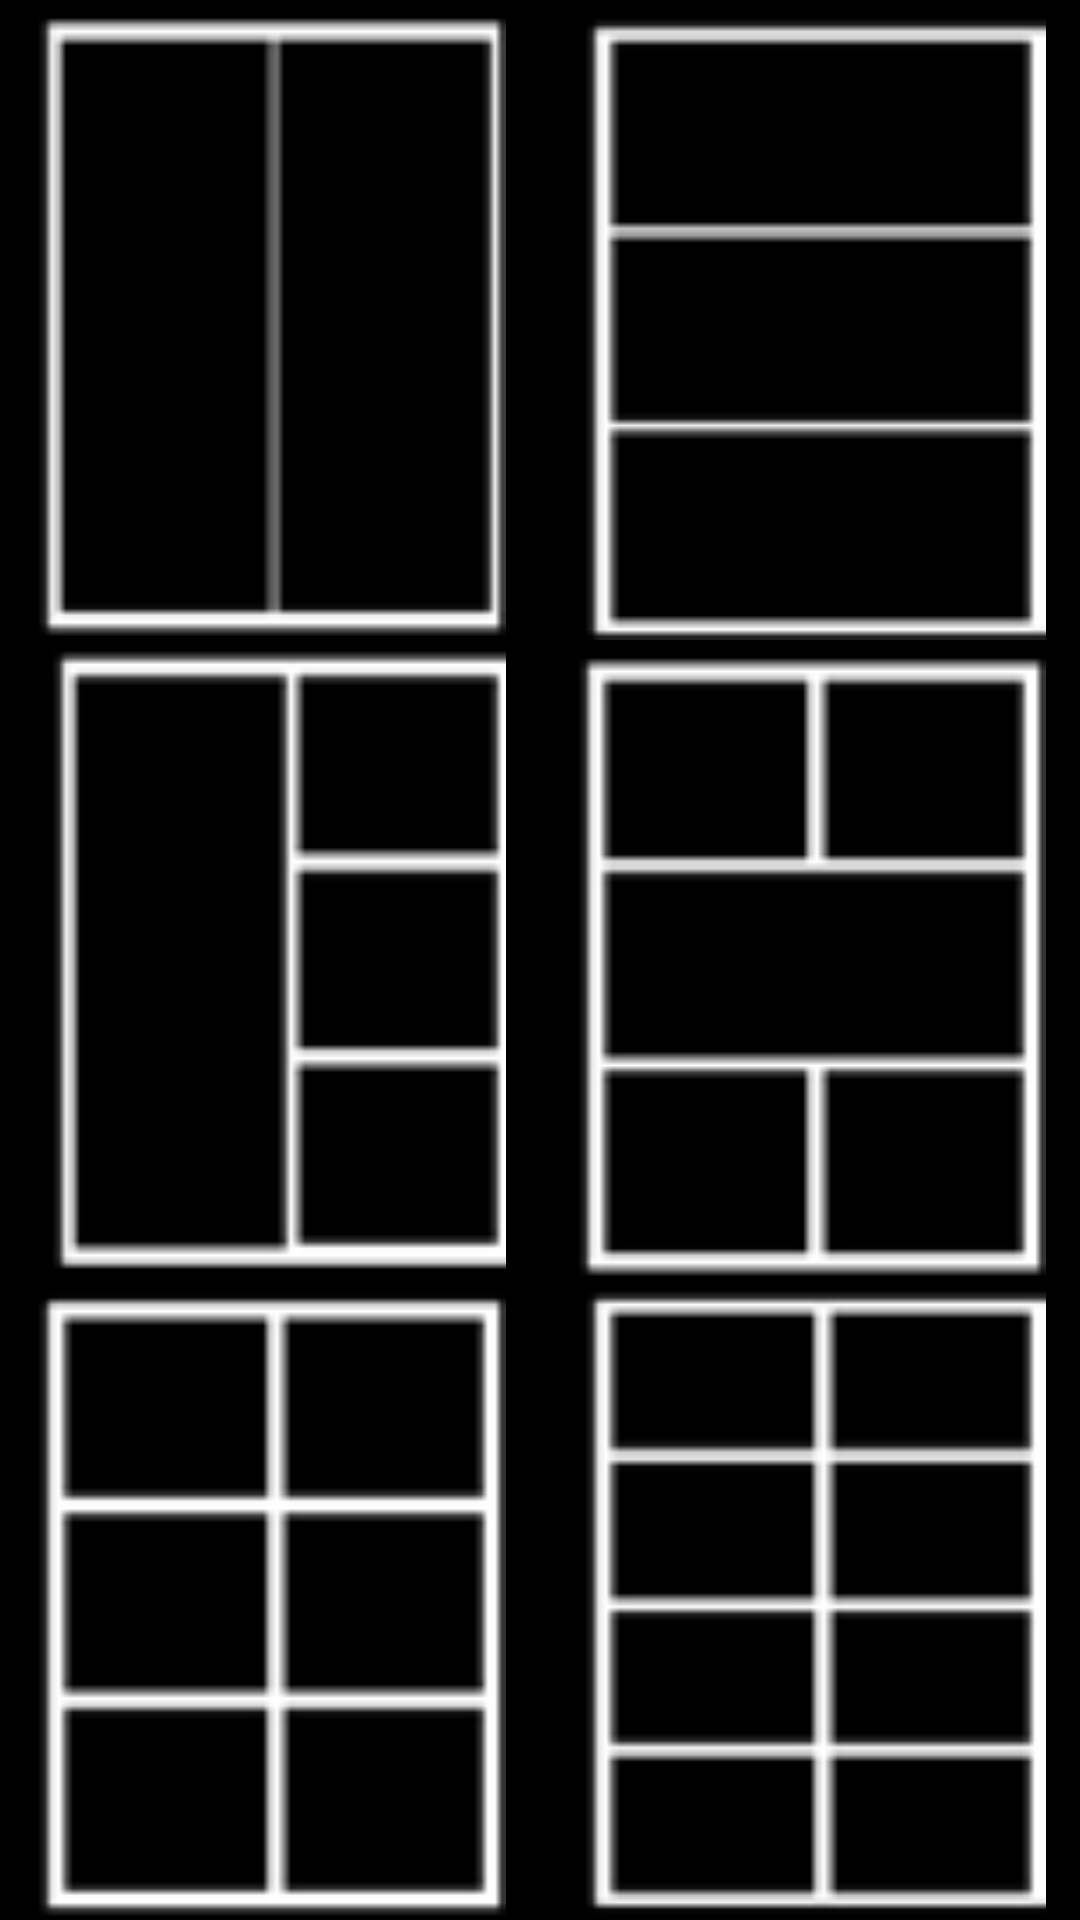

Write the Android layout XML for this screen, with the resource values it uses.
<!-- AndroidManifest.xml: application theme AppTheme -->
<!-- res/layout/activity_collage_picker.xml -->
<LinearLayout xmlns:android="http://schemas.android.com/apk/res/android"
    xmlns:tools="http://schemas.android.com/tools"
    android:layout_width="match_parent"
    android:layout_height="match_parent"
    android:orientation="vertical"
    tools:context="net.machina.photomanager.CollagePickerActivity"
    android:background="#ff000000">

    <LinearLayout
        android:orientation="horizontal"
        android:layout_width="match_parent"
        android:layout_height="match_parent"
        android:layout_weight="1"
        android:background="#ff000000">

        <ImageView
            android:layout_width="match_parent"
            android:layout_height="match_parent"
            android:id="@+id/btnCollage1"
            android:layout_weight="1"
            android:src="@drawable/kolaz1"
            android:background="#ff000000" />

        <ImageView
            android:layout_width="match_parent"
            android:layout_height="match_parent"
            android:id="@+id/btnCollage2"
            android:layout_weight="1"
            android:background="#ff000000"
            android:src="@drawable/kolaz2" />
    </LinearLayout>

    <LinearLayout
        android:orientation="horizontal"
        android:layout_width="match_parent"
        android:layout_height="match_parent"
        android:layout_weight="1"
        android:background="#ff000000">

        <ImageView
            android:layout_width="match_parent"
            android:layout_height="match_parent"
            android:id="@+id/btnCollage3"
            android:background="#ff000000"
            android:src="@drawable/kolaz3"
            android:layout_weight="1" />

        <ImageView
            android:layout_width="match_parent"
            android:layout_height="match_parent"
            android:id="@+id/btnCollage4"
            android:background="#ff000000"
            android:layout_weight="1"
            android:src="@drawable/kolaz4" />
    </LinearLayout>

    <LinearLayout
        android:orientation="horizontal"
        android:layout_width="match_parent"
        android:layout_height="match_parent"
        android:layout_weight="1"
        android:background="#ff000000">

        <ImageView
            android:layout_width="match_parent"
            android:layout_height="match_parent"
            android:id="@+id/btnCollage5"
            android:background="#ff000000"
            android:layout_weight="1"
            android:src="@drawable/kolaz5" />

        <ImageView
            android:layout_width="match_parent"
            android:layout_height="match_parent"
            android:id="@+id/btnCollage6"
            android:background="#ff000000"
            android:layout_weight="1"
            android:src="@drawable/kolaz6" />
    </LinearLayout>
</LinearLayout>
<!-- resources referenced by this layout -->
<resources>
  <!-- drawable kolaz1: png bitmap (drawable, 566 bytes) -->
  <!-- drawable kolaz2: png bitmap (drawable, 616 bytes) -->
  <!-- drawable kolaz3: png bitmap (drawable, 764 bytes) -->
  <!-- drawable kolaz4: png bitmap (drawable, 828 bytes) -->
  <!-- drawable kolaz5: png bitmap (drawable, 865 bytes) -->
  <!-- drawable kolaz6: png bitmap (drawable, 1003 bytes) -->
  <style name="AppTheme" parent="Theme.AppCompat.NoActionBar">
          
          
      </style>
</resources>
